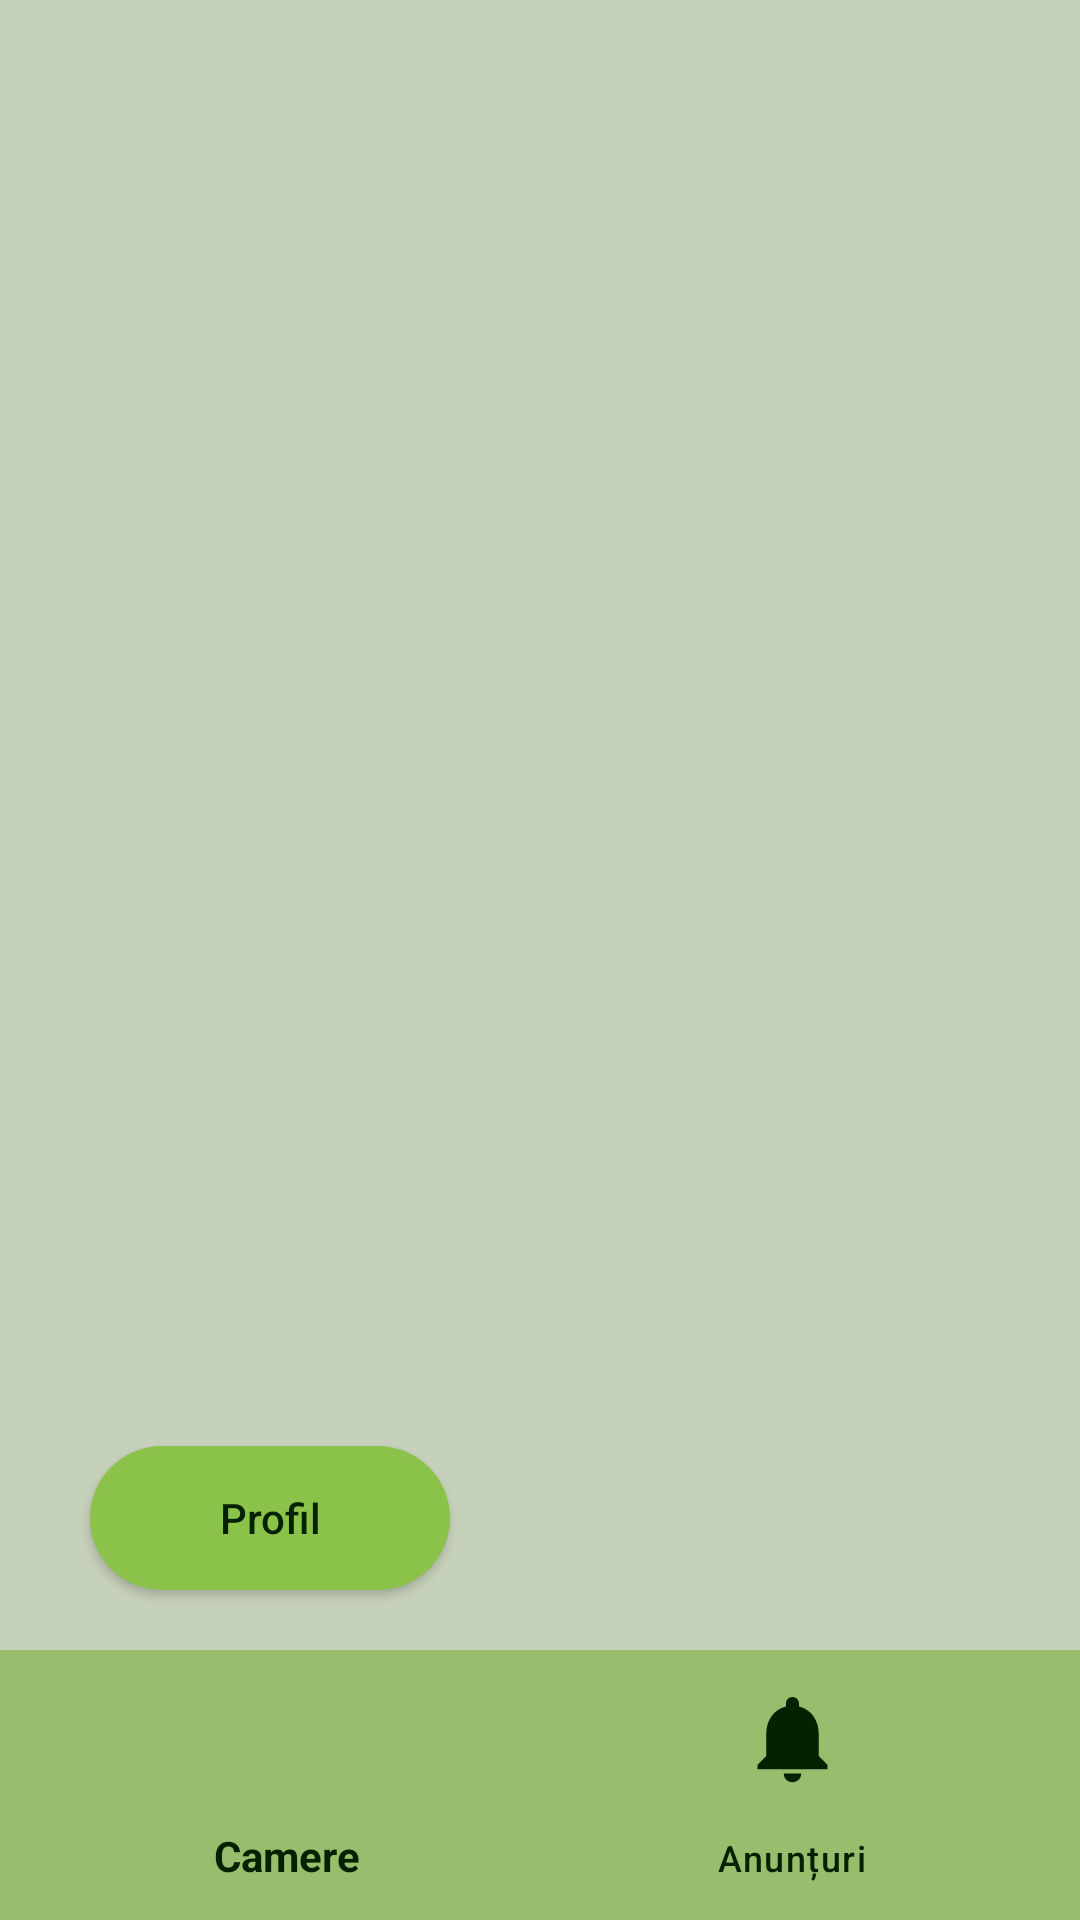

Here is an Android app screen rendered from its layout file. Give the layout XML and the strings, colors and styles it references.
<!-- AndroidManifest.xml: application theme Theme.HotelTest1 -->
<!-- res/layout/user_menu.xml -->
<?xml version="1.0" encoding="utf-8"?>
<androidx.constraintlayout.widget.ConstraintLayout xmlns:android="http://schemas.android.com/apk/res/android"
    android:layout_width="match_parent"
    android:layout_height="match_parent"
    xmlns:app="http://schemas.android.com/apk/res-auto"
    xmlns:tools="http://schemas.android.com/tools"
    tools:context=".activities.UserActivity">
    <androidx.coordinatorlayout.widget.CoordinatorLayout
        android:id="@+id/userCoordinatorLayout"
        android:layout_width="match_parent"
        android:layout_height="90dp"
        app:layout_constraintBottom_toBottomOf="parent"
        app:layout_constraintEnd_toEndOf="parent"
        app:layout_constraintStart_toStartOf="parent">

        <com.google.android.material.bottomnavigation.BottomNavigationView
            android:id="@+id/userBottomNavigationView"
            android:layout_width="match_parent"
            android:layout_height="match_parent"
            android:background="@color/limelight"
            app:itemActiveIndicatorStyle="@style/LimedarkIndicator"
            app:itemIconSize="35dp"
            app:itemIconTint="@drawable/bottom_nav_selector"
            app:itemRippleColor="@color/limedark"
            app:itemTextAppearanceActive="@color/limedark"
            app:itemTextColor="@color/limedark"
            app:menu="@menu/user_nav_menu">
        </com.google.android.material.bottomnavigation.BottomNavigationView>
    </androidx.coordinatorlayout.widget.CoordinatorLayout>

    <androidx.appcompat.widget.AppCompatButton
        android:id="@+id/userProfileButton"
        android:layout_width="120dp"
        android:layout_height="wrap_content"
        android:layout_marginStart="30dp"
        android:layout_marginBottom="20dp"
        android:background="@drawable/roundedsquare"
        android:textAllCaps="false"
        android:drawableLeft="@drawable/profileicon"
        android:paddingLeft="20dp"
        android:paddingRight="20dp"
        android:text="Profil"
        android:textColor="@color/limedark"
        app:layout_constraintBottom_toTopOf="@+id/userCoordinatorLayout"
        app:layout_constraintStart_toStartOf="parent" />

    <FrameLayout
        android:id="@+id/userFrameLayout"
        android:layout_width="0dp"
        android:layout_height="0dp"
        app:layout_constraintBottom_toTopOf="@+id/userCoordinatorLayout"
        app:layout_constraintEnd_toEndOf="parent"
        app:layout_constraintStart_toStartOf="parent"
        app:layout_constraintTop_toTopOf="parent">
    </FrameLayout>

</androidx.constraintlayout.widget.ConstraintLayout>
<!-- resources referenced by this layout -->
<resources>
  <color name="limedark">#042100</color>
  <color name="limelight">#98BD6C</color>
  <!-- drawable bottom_nav_selector (drawable) -->
  <?xml version="1.0" encoding="utf-8"?>
  <selector xmlns:android="http://schemas.android.com/apk/res/android">
      <item android:state_checked="true" android:color="@color/limelight" />
      <item android:color="@color/limedark" />
  </selector>
  <!-- drawable roundedsquare (drawable) -->
  <?xml version="1.0" encoding="utf-8"?>
  <selector xmlns:android="http://schemas.android.com/apk/res/android">
      <item>
          <shape android:shape="rectangle">
              <corners android:radius="30dp" />
              <solid android:color="@color/lime" />
          </shape>
      </item>
  </selector>
  <style name="LimedarkIndicator" parent="Widget.Material3.BottomNavigationView.ActiveIndicator">
          <item name="android:color">@color/limedark</item>
      </style>
  <style name="Theme.HotelTest1" parent="Base.Theme.HotelTest1" />
  <color name="lime">#8BC34A</color>
  <style name="Base.Theme.HotelTest1" parent="Theme.Material3.DayNight.NoActionBar">
          
          
          <item name="colorPrimary">@color/limedark</item>
          <item name="colorPrimaryDark">@color/limeyellow</item>
          <item name="colorAccent">@color/limeyellow</item>
          <item name="android:windowBackground">@color/limeyellow</item>
          <item name="colorControlNormal">@color/limedark</item>
      </style>
  <color name="limeyellow">#C6D1BB</color>
</resources>
